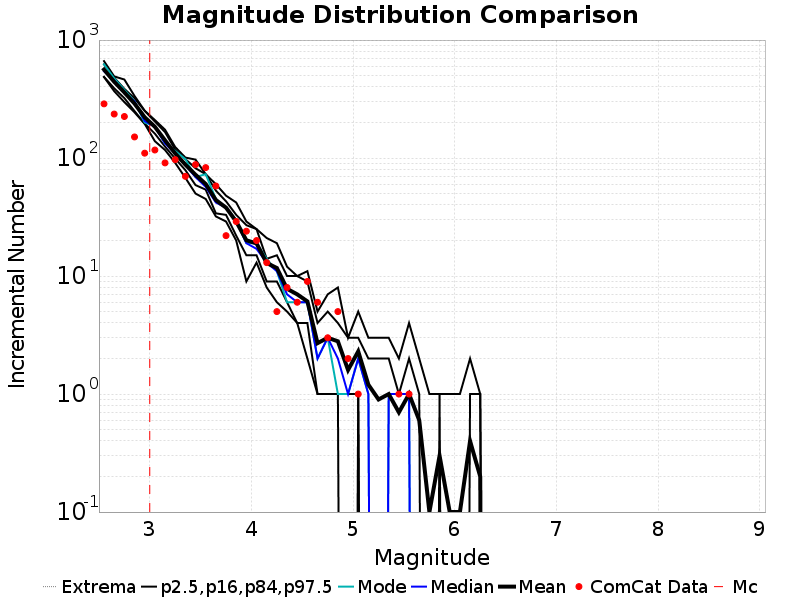

The table this chart was drawn from, first rows:
Magnitude, ComCat Data, Simulation Mean, Simulation Median, Simulation Mode, Simulation Minimum, Simulation Maximum, 2.5 %-ile, 16 %-ile, 84 %-ile, 97.5 %-ile
2.55, 288.0, 562.6, 544.0, 623.0, 486.0, 663.0, 486.0, 487.0, 623.0, 663.0
2.65, 236.0, 443.1, 454.0, 474.0, 369.0, 492.0, 369.0, 390.0, 480.0, 492.0
2.75, 225.0, 360.2, 353.0, 379.0, 298.0, 463.0, 298.0, 322.0, 386.0, 463.0
2.85, 151.0, 289.5, 302.0, 303.0, 244.0, 336.0, 244.0, 250.0, 321.0, 336.0
2.95, 110.0, 221.7, 206.0, 200.0, 195.0, 252.0, 195.0, 196.0, 251.0, 252.0
3.05, 117.0, 184.2, 184.0, 187.0, 139.0, 210.0, 139.0, 161.0, 204.0, 210.0
3.15, 91.0, 141.3, 133.0, 133.0, 117.0, 174.0, 117.0, 125.0, 166.0, 174.0
3.25, 97.0, 109.4, 109.0, 115.0, 91.0, 124.0, 91.0, 99.0, 118.0, 124.0
3.35, 70.0, 88.0, 87.0, 98.0, 68.0, 101.0, 68.0, 79.0, 98.0, 101.0
3.45, 88.0, 72.2, 69.0, 69.0, 50.0, 97.0, 50.0, 59.0, 82.0, 97.0
3.55, 83.0, 60.3, 57.0, 73.0, 45.0, 73.0, 45.0, 54.0, 73.0, 73.0
3.65, 58.0, 44.1, 42.0, 45.0, 32.0, 60.0, 32.0, 34.0, 53.0, 60.0
3.75, 22.0, 38.0, 38.0, 38.0, 29.0, 48.0, 29.0, 33.0, 43.0, 48.0
3.85, 29.0, 29.0, 29.0, 30.0, 20.0, 42.0, 20.0, 22.0, 33.0, 42.0
3.95, 24.0, 20.1, 19.0, 19.0, 9.0, 29.0, 9.0, 15.0, 27.0, 29.0
4.05, 20.0, 18.9, 17.0, 19.0, 13.0, 25.0, 13.0, 15.0, 25.0, 25.0
4.15, 13.0, 12.9, 13.0, 14.0, 8.0, 21.0, 8.0, 9.0, 14.0, 21.0
4.25, 5.0, 11.7, 11.0, 11.0, 6.0, 19.0, 6.0, 9.0, 15.0, 19.0
4.35, 8.0, 7.8, 7.0, 6.0, 5.0, 12.0, 5.0, 6.0, 10.0, 12.0
4.45, 6.0, 7.0, 6.0, 6.0, 4.0, 10.0, 4.0, 4.0, 10.0, 10.0
4.55, 9.0, 6.1, 6.0, 6.0, 2.0, 11.0, 2.0, 4.0, 9.0, 11.0
4.65, 6.0, 2.7, 2.0, 2.0, 1.0, 5.0, 1.0, 1.0, 4.0, 5.0
4.75, 3.0, 3.0, 3.0, 3.0, 1.0, 7.0, 1.0, 1.0, 5.0, 7.0
4.85, 5.0, 2.8, 2.0, 1.0, 1.0, 8.0, 1.0, 1.0, 4.0, 8.0
4.95, 2.0, 1.6, 1.0, 1.0, 0.0, 3.0, 0.0, 1.0, 3.0, 3.0
5.05, 1.0, 2.3, 2.0, 2.0, 1.0, 5.0, 1.0, 1.0, 3.0, 5.0
5.15, 0.0, 1.2, 1.0, 1.0, 0.0, 3.0, 0.0, 0.0, 2.0, 3.0
5.25, 0.0, 0.9, 0.0, 0.0, 0.0, 3.0, 0.0, 0.0, 2.0, 3.0
5.35, 0.0, 1.0, 1.0, 1.0, 0.0, 3.0, 0.0, 0.0, 2.0, 3.0
5.45, 1.0, 0.7, 1.0, 1.0, 0.0, 2.0, 0.0, 0.0, 1.0, 2.0
5.55, 1.0, 1.0, 1.0, 1.0, 0.0, 4.0, 0.0, 0.0, 2.0, 4.0
5.65, 0.0, 0.6, 0.0, 0.0, 0.0, 2.0, 0.0, 0.0, 1.0, 2.0
5.75, 0.0, 0.1, 0.0, 0.0, 0.0, 1.0, 0.0, 0.0, 0.0, 1.0
5.85, 0.0, 0.3, 0.0, 0.0, 0.0, 1.0, 0.0, 0.0, 1.0, 1.0
5.95, 0.0, 0.1, 0.0, 0.0, 0.0, 1.0, 0.0, 0.0, 0.0, 1.0
6.05, 0.0, 0.1, 0.0, 0.0, 0.0, 1.0, 0.0, 0.0, 0.0, 1.0
6.15, 0.0, 0.4, 0.0, 0.0, 0.0, 2.0, 0.0, 0.0, 1.0, 2.0
6.25, 0.0, 0.2, 0.0, 0.0, 0.0, 1.0, 0.0, 0.0, 1.0, 1.0
6.35, 0.0, 0.0, 0.0, 0.0, 0.0, 0.0, 0.0, 0.0, 0.0, 0.0
6.45, 0.0, 0.0, 0.0, 0.0, 0.0, 0.0, 0.0, 0.0, 0.0, 0.0
6.55, 0.0, 0.0, 0.0, 0.0, 0.0, 0.0, 0.0, 0.0, 0.0, 0.0
6.65, 0.0, 0.0, 0.0, 0.0, 0.0, 0.0, 0.0, 0.0, 0.0, 0.0
6.75, 0.0, 0.0, 0.0, 0.0, 0.0, 0.0, 0.0, 0.0, 0.0, 0.0
6.85, 0.0, 0.0, 0.0, 0.0, 0.0, 0.0, 0.0, 0.0, 0.0, 0.0
6.95, 0.0, 0.0, 0.0, 0.0, 0.0, 0.0, 0.0, 0.0, 0.0, 0.0
7.05, 0.0, 0.0, 0.0, 0.0, 0.0, 0.0, 0.0, 0.0, 0.0, 0.0
7.15, 0.0, 0.0, 0.0, 0.0, 0.0, 0.0, 0.0, 0.0, 0.0, 0.0
7.25, 0.0, 0.0, 0.0, 0.0, 0.0, 0.0, 0.0, 0.0, 0.0, 0.0
7.35, 0.0, 0.0, 0.0, 0.0, 0.0, 0.0, 0.0, 0.0, 0.0, 0.0
7.45, 0.0, 0.0, 0.0, 0.0, 0.0, 0.0, 0.0, 0.0, 0.0, 0.0
7.55, 0.0, 0.0, 0.0, 0.0, 0.0, 0.0, 0.0, 0.0, 0.0, 0.0
7.65, 0.0, 0.0, 0.0, 0.0, 0.0, 0.0, 0.0, 0.0, 0.0, 0.0
7.75, 0.0, 0.0, 0.0, 0.0, 0.0, 0.0, 0.0, 0.0, 0.0, 0.0
7.85, 0.0, 0.0, 0.0, 0.0, 0.0, 0.0, 0.0, 0.0, 0.0, 0.0
7.95, 0.0, 0.0, 0.0, 0.0, 0.0, 0.0, 0.0, 0.0, 0.0, 0.0
8.05, 0.0, 0.0, 0.0, 0.0, 0.0, 0.0, 0.0, 0.0, 0.0, 0.0
8.15, 0.0, 0.0, 0.0, 0.0, 0.0, 0.0, 0.0, 0.0, 0.0, 0.0
8.25, 0.0, 0.0, 0.0, 0.0, 0.0, 0.0, 0.0, 0.0, 0.0, 0.0
8.35, 0.0, 0.0, 0.0, 0.0, 0.0, 0.0, 0.0, 0.0, 0.0, 0.0
8.45, 0.0, 0.0, 0.0, 0.0, 0.0, 0.0, 0.0, 0.0, 0.0, 0.0
... 6 more rows
